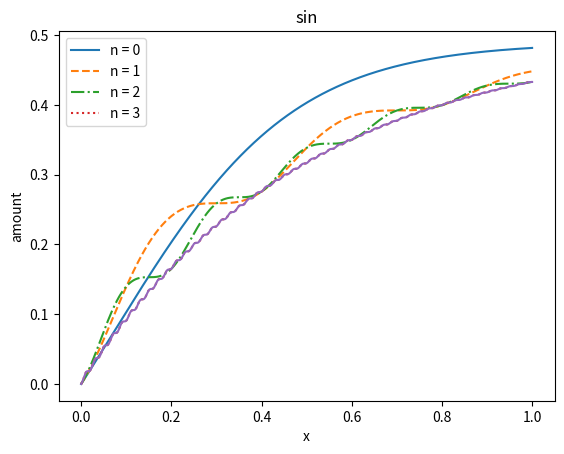

Generate this figure with matplotlib:
#実行にはnumpyとmatplotlibが必要
import numpy as np
import matplotlib.pyplot as plt

import math

#nの動きによるグラフの変化を可視化するために複数回の処理
for cnt in range(4):
    #出力するファイル名の指定
    title = "sin"

    #u(x)とv(x)の初期値を設定
    u = [1.000000]
    v = [0.000000]

    #微分の刻み幅の設定
    h = 0.001

    #微分する範囲の設定
    strt = 0.000
    end = 1.000

    #比例関数のパラメータ
    def prop(x):
        #(cnt+1)回目の処理時に用いるnの値を設定
        if cnt == 0:
            num = 1
        elif cnt == 1:
            num = 5
        elif cnt == 2:
            num = 10
        else :
            num = 100

        #ここで関数を指定する
        func = 1 + math.sin(num * math.pi * x)

        return func

    #u'(x)についての微分方程式を計算する関数
    def dudx(x, ux, vx):
        #Qs(x)とQs'(x)を指定
        Qs = 1
        dQs = 0

        k = prop(x)

        #ここでu'(x)の微分方程式を設定
        du = ((-k * (ux - vx)) - (dQs * ux)) / Qs        
        return du

    #v'(x)についての微分方程式を計算する関数
    def dvdx(x, ux, vx):
        #Qa(x)とQa'(x)を指定
        Qa = 1
        dQa = 0

        k = prop(x)

        #ここでv'(x)の微分方程式を設定
        dv = ((k * (ux - vx) - (dQa * vx))) / Qa
        return dv

    #4次3変数のルンゲクッタ法を用いて数値的な解を求めるアルゴリズム
    def RungeKutta(x, uxx, vxx, h):
        #関数であるu(x+h)とv(x+h)の数値的な解を求める
        k1 = dudx(x, uxx, vxx) * h
        l1 = dvdx(x, uxx, vxx) * h

        k2 = dudx(x + (h / 2), uxx + (k1 / 2), vxx + (l1 / 2)) * h
        l2 = dvdx(x + (h / 2), uxx + (k1 / 2), vxx + (l1 / 2)) * h

        k3 = dudx(x + (h / 2), uxx + (k2 / 2), vxx + (l2 / 2)) * h
        l3 = dvdx(x + (h / 2), uxx + (k2 / 2), vxx + (l2 / 2)) * h

        k4 = dudx(x + h, uxx + k3, vxx + l3) * h
        l4 = dvdx(x + h, uxx + k3, vxx + l3) * h

        ku = uxx + ((k1 + (2 * k2) + (2 * k3) + k4) / 6)
        lv = vxx + ((l1 + (2 * l2) + (2 * l3) + l4) / 6)
        return [ku, lv]

    #出力に用いる配列の初期化
    amnt = [0.000]
    shft = [0.000]

    #for分によってstrtからendまでの微分を刻み幅hで行う処理
    for x in np.arange(strt, end, h):
        #u(x)とv(x)の位置を更新
        utemp = u[-1]
        vtemp = v[-1]

        #位置xを更新
        shft.append(x + h)

        #k(x)[u(x)-v(x)]Δxを計算
        plus = (prop(x) * (u[-1] - v[-1]) * h)

        #u(x) > v(x) が前提であるため誤処理を防ぐ
        if plus < 0:
            print(x)
            plus = 0
        
        #積分配列を更新
        amnt.append(amnt[-1] + plus)

        #各微分方程式の解を計算
        solve = RungeKutta(x, utemp, vtemp, h)

        #次に用いる解を配列へ格納
        u.append(solve[0])
        v.append(solve[1])

    #計算結果を把握したい場合にはコメントアウトを外す
    #print("x = 1, u = %.16f, tu = %.16f" % (u[-1], (1 / 2 + ((1 / 2) * math.exp(- 2 * 1)))))
    #print("x = 1, v = %.16f, tv = %.16f" % (v[-1], (1 / 2 - ((1 / 2) * math.exp(- 2 * 1)))))

    #計算結果をcnt毎にプロット
    if cnt == 0:
        plt.plot(shft, amnt, "-", label = "n = %d" % (cnt))
        #コンソール上にx=endのamnt[-1]を表示
        print("n = %f, amnt[-1] = %f" % ((cnt), amnt[-1]))
    elif cnt == 1:
        plt.plot(shft, amnt, "--", label = "n = %d" % (cnt))
        print("n = %f, amnt[-1] = %f" % ((cnt), amnt[-1]))
    elif cnt == 2:
        plt.plot(shft, amnt, "-.", label = "n = %d" % (cnt))
        print("n = %f, amnt[-1] = %f" % ((cnt), amnt[-1]))
    else:
        plt.plot(shft, amnt, ":", label = "n = %d" % (cnt))
        print("n = %f, amnt[-1] = %f" % ((cnt), amnt[-1]))


#グラフの出力処理
plt.plot(shft, amnt)

plt.xlabel("x")
plt.ylabel("amount")

plt.title(title)
plt.legend()

plt.savefig(title + ".png", dpi = 300)

#グラフを表示
plt.show()

#プロットをクリア
plt.clf()
